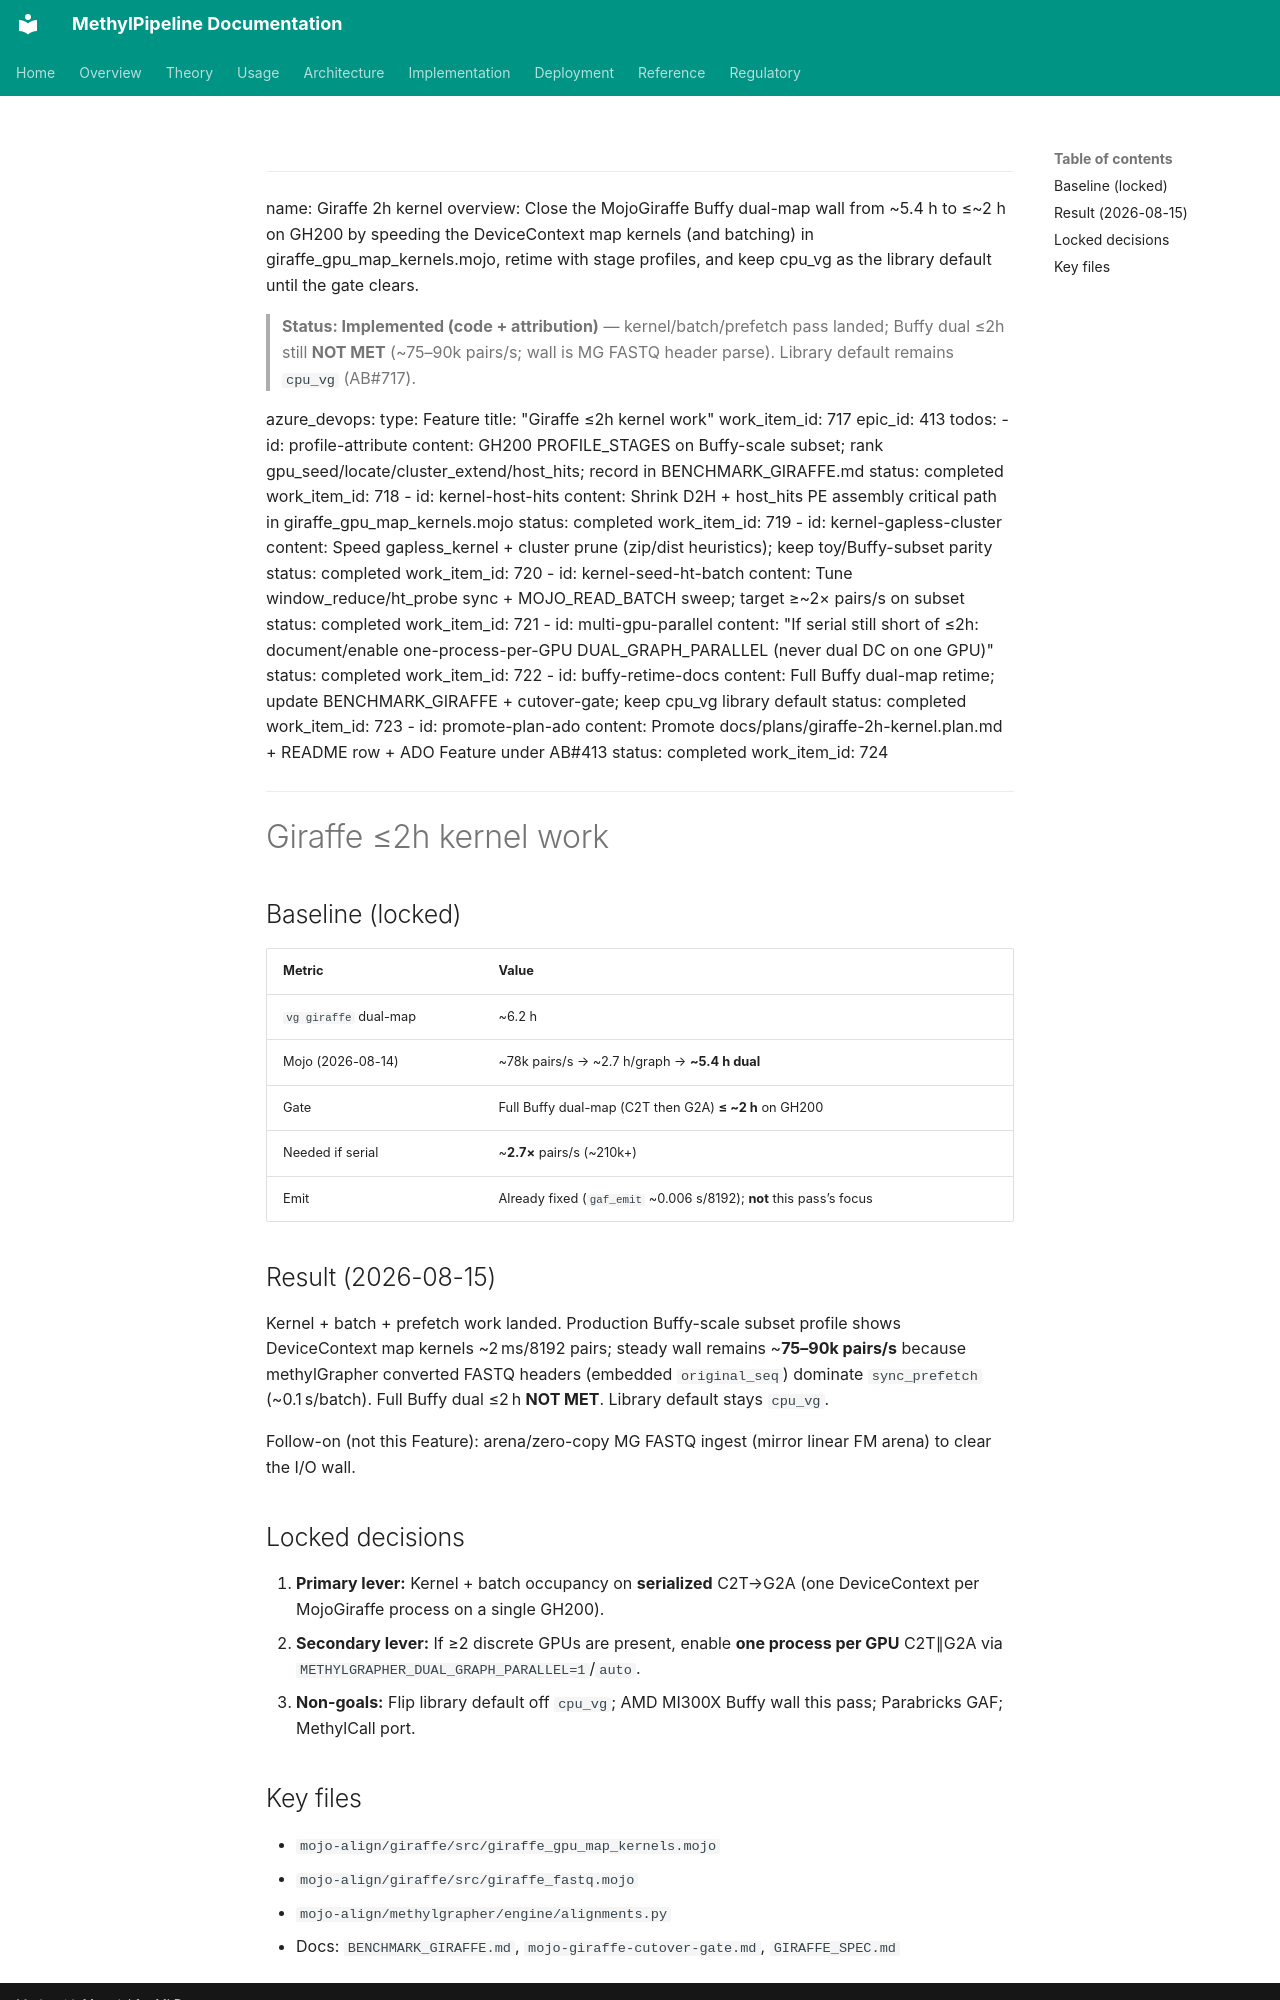

repository: Goliath-Research/GoliathWorkflow · page: plans/giraffe-2h-kernel.plan/index.html · generator: mkdocs

---
name: Giraffe 2h kernel
overview: Close the MojoGiraffe Buffy dual-map wall from ~5.4 h to ≤~2 h on GH200 by speeding the DeviceContext map kernels (and batching) in giraffe_gpu_map_kernels.mojo, retime with stage profiles, and keep cpu_vg as the library default until the gate clears.

> **Status: Implemented (code + attribution)** — kernel/batch/prefetch pass landed; Buffy dual ≤2h still **NOT MET** (~75–90k pairs/s; wall is MG FASTQ header parse). Library default remains `cpu_vg` (AB#717).

azure_devops:
  type: Feature
  title: "Giraffe ≤2h kernel work"
  work_item_id: 717
  epic_id: 413
todos:
  - id: profile-attribute
    content: GH200 PROFILE_STAGES on Buffy-scale subset; rank gpu_seed/locate/cluster_extend/host_hits; record in BENCHMARK_GIRAFFE.md
    status: completed
    work_item_id: 718
  - id: kernel-host-hits
    content: Shrink D2H + host_hits PE assembly critical path in giraffe_gpu_map_kernels.mojo
    status: completed
    work_item_id: 719
  - id: kernel-gapless-cluster
    content: Speed gapless_kernel + cluster prune (zip/dist heuristics); keep toy/Buffy-subset parity
    status: completed
    work_item_id: 720
  - id: kernel-seed-ht-batch
    content: Tune window_reduce/ht_probe sync + MOJO_READ_BATCH sweep; target ≥~2× pairs/s on subset
    status: completed
    work_item_id: 721
  - id: multi-gpu-parallel
    content: "If serial still short of ≤2h: document/enable one-process-per-GPU DUAL_GRAPH_PARALLEL (never dual DC on one GPU)"
    status: completed
    work_item_id: 722
  - id: buffy-retime-docs
    content: Full Buffy dual-map retime; update BENCHMARK_GIRAFFE + cutover-gate; keep cpu_vg library default
    status: completed
    work_item_id: 723
  - id: promote-plan-ado
    content: Promote docs/plans/giraffe-2h-kernel.plan.md + README row + ADO Feature under AB#413
    status: completed
    work_item_id: 724
---

# Giraffe ≤2h kernel work

## Baseline (locked)

| Metric | Value |
|--------|-------|
| `vg giraffe` dual-map | ~6.2 h |
| Mojo (2026-08-14) | ~78k pairs/s → ~2.7 h/graph → **~5.4 h dual** |
| Gate | Full Buffy dual-map (C2T then G2A) **≤ ~2 h** on GH200 |
| Needed if serial | ~**2.7×** pairs/s (~210k+) |
| Emit | Already fixed (`gaf_emit` ~0.006 s/8192); **not** this pass’s focus |

## Result (2026-08-15)

Kernel + batch + prefetch work landed. Production Buffy-scale subset profile shows DeviceContext map kernels ~2 ms/8192 pairs; steady wall remains ~**75–90k pairs/s** because methylGrapher converted FASTQ headers (embedded `original_seq`) dominate `sync_prefetch` (~0.1 s/batch). Full Buffy dual ≤2 h **NOT MET**. Library default stays `cpu_vg`.

Follow-on (not this Feature): arena/zero-copy MG FASTQ ingest (mirror linear FM arena) to clear the I/O wall.

## Locked decisions

1. **Primary lever:** Kernel + batch occupancy on **serialized** C2T→G2A (one DeviceContext per MojoGiraffe process on a single GH200).
2. **Secondary lever:** If ≥2 discrete GPUs are present, enable **one process per GPU** C2T∥G2A via `METHYLGRAPHER_DUAL_GRAPH_PARALLEL=1`/`auto`.
3. **Non-goals:** Flip library default off `cpu_vg`; AMD MI300X Buffy wall this pass; Parabricks GAF; MethylCall port.
